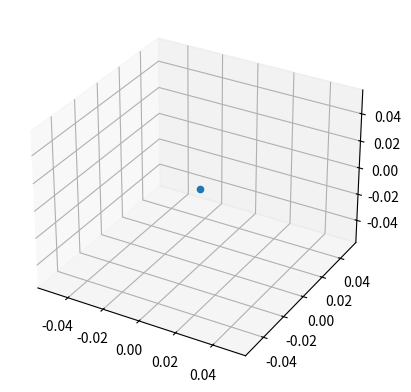

Reproduce this figure in Python.
import matplotlib.pyplot as plt

fig = plt.figure()
ax = fig.add_subplot(111, projection='3d')  # 自动加载Axes3D
ax.scatter([0], [0], [0])
plt.show()